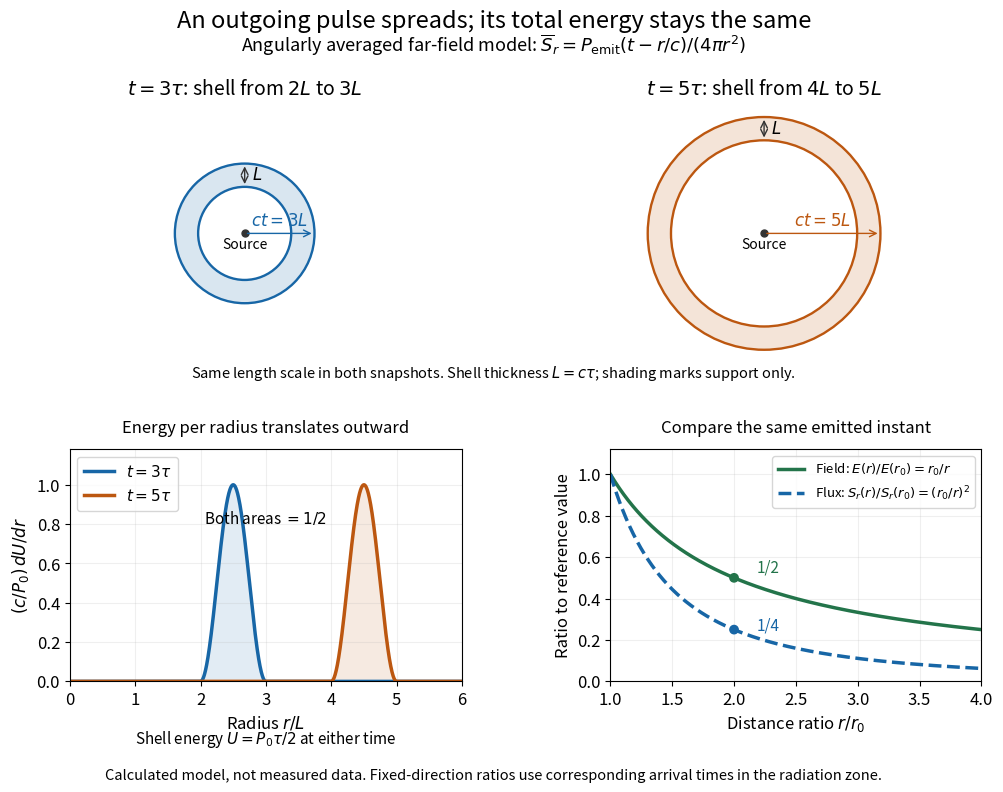

Write the Python code that produced this figure.
"""Draw outgoing-radiation-pulse-spherical-spreading.png in cwd.

Angularly averaged leading far-field pulse model, not a spherically symmetric
vector Maxwell solution or a measurement. Emission is P0*sin²(pi*s/tau)
for 0 <= s <= tau and zero outside that interval; L = c*tau.
Tested with Python 3.14.4, NumPy 2.3.5, Matplotlib 3.10.7.
Run from _media with MPLBACKEND=Agg MPLCONFIGDIR=/tmp/codex-wiki-matplotlib.
"""

import matplotlib.pyplot as plt
from matplotlib.patches import Circle, Wedge
import numpy as np


def emission(q):
    return np.where((q >= 0) & (q <= 1), np.sin(np.pi * q) ** 2, 0.0)


def main():
    plt.rcParams.update({"font.size": 12, "axes.titlesize": 14})
    blue, orange, green = "#1766a6", "#bc5710", "#23744a"
    fig = plt.figure(figsize=(10.6, 8.0), facecolor="white")
    fig.suptitle("An outgoing pulse spreads; its total energy stays the same", fontsize=17, y=0.98)
    fig.text(0.5, 0.927, r"Angularly averaged far-field model: $\overline{S}_r=P_{\rm emit}(t-r/c)/(4\pi r^2)$",
             ha="center", fontsize=13)

    for rectangle, time, color in [((0.10, 0.54, 0.33, 0.32), 3, blue),
                                    ((0.59, 0.54, 0.33, 0.32), 5, orange)]:
        ax = fig.add_axes(rectangle, facecolor="white")
        ax.add_patch(Wedge((0, 0), time, 0, 360, width=1, color=color, alpha=0.16))
        for radius in (time - 1, time):
            ax.add_patch(Circle((0, 0), radius, fill=False, color=color, lw=1.7))
        ax.plot(0, 0, "o", color="#333333", ms=5)
        ax.text(0, -0.65, "Source", ha="center", fontsize=10)
        ax.annotate("", (time, 0), (0, 0), arrowprops={"arrowstyle": "->", "color": color})
        ax.text(time / 2, 0.35, rf"$ct={time}L$", ha="center", color=color)
        ax.annotate("", (0, time), (0, time - 1),
                    arrowprops={"arrowstyle": "<->", "color": "#333333"})
        ax.text(0.3, time - 0.5, r"$L$", va="center")
        ax.set_title(rf"$t={time}\tau$: shell from ${time-1}L$ to ${time}L$", pad=8)
        ax.set(xlim=(-5.5, 5.5), ylim=(-5.5, 5.5), aspect="equal")
        ax.axis("off")
    fig.text(0.5, 0.52, r"Same length scale in both snapshots. Shell thickness $L=c\tau$; shading marks support only.",
             ha="center", fontsize=10.5)

    density = fig.add_axes((0.10, 0.14, 0.37, 0.29), facecolor="white")
    position = np.linspace(0, 6, 1801)
    for time, color in [(3, blue), (5, orange)]:
        profile = emission(time - position)
        density.plot(position, profile, color=color, lw=2.5, label=rf"$t={time}\tau$")
        density.fill_between(position, profile, color=color, alpha=0.12)
    density.set(xlim=(0, 6), ylim=(0, 1.18), xlabel=r"Radius $r/L$",
                ylabel=r"$(c/P_0)\,dU/dr$")
    density.set_title("Energy per radius translates outward", pad=12, fontsize=12)
    density.legend(loc="upper left", fontsize=11)
    density.grid(alpha=0.2)
    density.text(0.5, 0.68, r"Both areas $=1/2$", transform=density.transAxes, ha="center", fontsize=11)

    dilution = fig.add_axes((0.61, 0.14, 0.35, 0.29), facecolor="white")
    ratio = np.linspace(1, 4, 501)
    dilution.plot(ratio, 1 / ratio, color=green, lw=2.5, label=r"Field: $E(r)/E(r_0)=r_0/r$")
    dilution.plot(ratio, 1 / ratio ** 2, color=blue, lw=2.5, ls="--",
                  label=r"Flux: $S_r(r)/S_r(r_0)=(r_0/r)^2$")
    dilution.scatter([2, 2], [0.5, 0.25], color=[green, blue], zorder=3)
    dilution.annotate("1/2", (2, 0.5), xytext=(2.18, 0.53), color=green, fontsize=11)
    dilution.annotate("1/4", (2, 0.25), xytext=(2.18, 0.25), color=blue, fontsize=11)
    dilution.set(xlim=(1, 4), ylim=(0, 1.12), xlabel=r"Distance ratio $r/r_0$", ylabel="Ratio to reference value")
    dilution.set_title("Compare the same emitted instant", pad=12, fontsize=12)
    dilution.legend(loc="upper right", fontsize=9.5)
    dilution.grid(alpha=0.2)
    fig.text(0.285, 0.062, r"Shell energy $U=P_0\tau/2$ at either time", ha="center", fontsize=11)
    fig.text(0.5, 0.018, "Calculated model, not measured data. Fixed-direction ratios use corresponding arrival times in the radiation zone.",
             ha="center", fontsize=10.5)
    fig.savefig("outgoing-radiation-pulse-spherical-spreading.png", dpi=110,
                facecolor="white", transparent=False)
    plt.close(fig)


if __name__ == "__main__":
    main()
